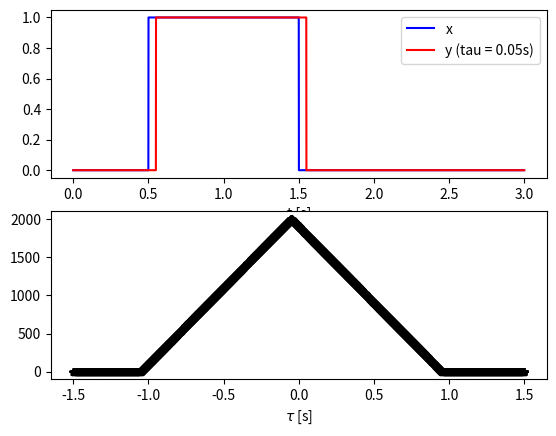

Write the Python code that produced this figure.
import numpy as np
import scipy.signal as sp
import matplotlib.pyplot as plt

# Test
fs = 2000
f0 = 5
omega0 = 2 * np.pi * f0
ts = 1 / fs
# t = np.arange(0, 3, ts)
# x = np.sin(omega0 * t)
# tau = 1 / f0 * 0.25
# y = np.sin(omega0 * (t - tau))

t = np.arange(0, 3, ts)
x = np.zeros_like(t)
win_idx = np.logical_and(t >= 0.5, t <= 1.5)
x[win_idx] = 1
tau = 1 / f0 * 0.25
win_idx = np.logical_and((t - tau) >= 0.5, (t - tau) <= 1.5)
y = np.zeros_like(t)
y[win_idx] = 1

fig, axs = plt.subplots(nrows=2)
axs[0].plot(t, x, label="x", color="b")
axs[0].plot(t, y, label=f"y (tau = {tau}s)", color="r")
axs[0].legend()
axs[0].set_xlabel("t [s]")

x_fft = np.fft.fft(x, axis=0)
y_fft = np.fft.fft(y, axis=0)
s_xy = x_fft * np.conj(y_fft)
c_xy = np.fft.ifft(s_xy)
c_xy = np.fft.fftshift(np.real(c_xy))
lags = sp.correlation_lags(x.size, y.size, mode="same") * ts


axs[1].plot(lags, c_xy, label="c_xy", color="k", marker="*")
axs[1].set_xlabel(r"$\tau$ [s]")

plt.show()
